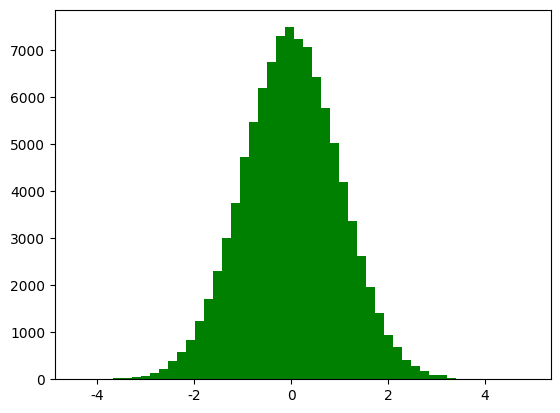

Write Python code to recreate this figure. (Note: this script raises an exception after producing the figure.)
#!/usr/bin/python
#  -*- coding:utf-8 -*-

import numpy as np
from scipy import stats
import math
import matplotlib as mpl
import matplotlib.pyplot as plt
from mpl_toolkits.mplot3d import Axes3D
from matplotlib import cm


def calc_statistics(x):
    n = x.shape[0]  # 样本个数

    # 手动计算
    m = 0
    m2 = 0
    m3 = 0
    m4 = 0
    for t in x:
        m += t
        m2 += t * t
        m3 += t ** 3
        m4 += t ** 4
    m /= n
    m2 /= n
    m3 /= n
    m4 /= n

    mu = m
    sigma = np.sqrt(m2 - mu * mu)
    skew = (m3 - 3 * mu * m2 + 2 * mu ** 3) / sigma ** 3
    kurtosis = (m4 - 4 * mu * m3 + 6 * mu * mu * m2 - 4 * mu ** 3 * mu + mu ** 4) / sigma ** 4 - 3
    print('手动计算均值、标准差、偏度、峰度：', mu, sigma, skew, kurtosis)

    # 使用系统函数验证
    mu = np.mean(x, axis=0)
    sigma = np.std(x, axis=0)
    skew = stats.skew(x)
    kurtosis = stats.kurtosis(x)
    return mu, sigma, skew, kurtosis


if __name__ == '__main__':
    d = np.random.randn(100000)
    print(d)
    mu, sigma, skew, kurtosis = calc_statistics(d)
    print('函数库计算均值、标准差、偏度、峰度：', mu, sigma, skew, kurtosis)
    # 一维直方图
    mpl.rcParams['font.sans-serif'] = 'SimHei'
    mpl.rcParams['axes.unicode_minus'] = False
    y1, x1, dummy = plt.hist(d, bins=50, normed=True, color='g', alpha=0.75)
    t = np.arange(x1.min(), x1.max(), 0.05)
    y = np.exp(-t ** 2 / 2) / math.sqrt(2 * math.pi)
    plt.plot(t, y, 'r-', lw=2)
    plt.title('高斯分布，样本个数：%d' % d.shape[0])
    plt.grid(True)
    plt.show()

    d = np.random.randn(100000, 2)
    mu, sigma, skew, kurtosis = calc_statistics(d)
    print('函数库计算均值、标准差、偏度、峰度：', mu, sigma, skew, kurtosis)
    # 二维图像
    N = 30
    density, edges = np.histogramdd(d, bins=[N, N])
    print('样本总数：', np.sum(density))
    density /= density.max()
    x = y = np.arange(N)
    t = np.meshgrid(x, y)
    fig = plt.figure(facecolor='w')
    ax = fig.add_subplot(111, projection='3d')
    ax.scatter(t[0], t[1], density, c='r', s=15 * density, marker='o', depthshade=True)
    ax.plot_surface(t[0], t[1], density, cmap=cm.Accent, rstride=2, cstride=2, alpha=0.9, lw=0.75)
    ax.set_xlabel('X')
    ax.set_ylabel('Y')
    ax.set_zlabel('Z')
    plt.title('二元高斯分布，样本个数：%d' % d.shape[0], fontsize=20)
    plt.tight_layout(0.1)
    plt.show()
